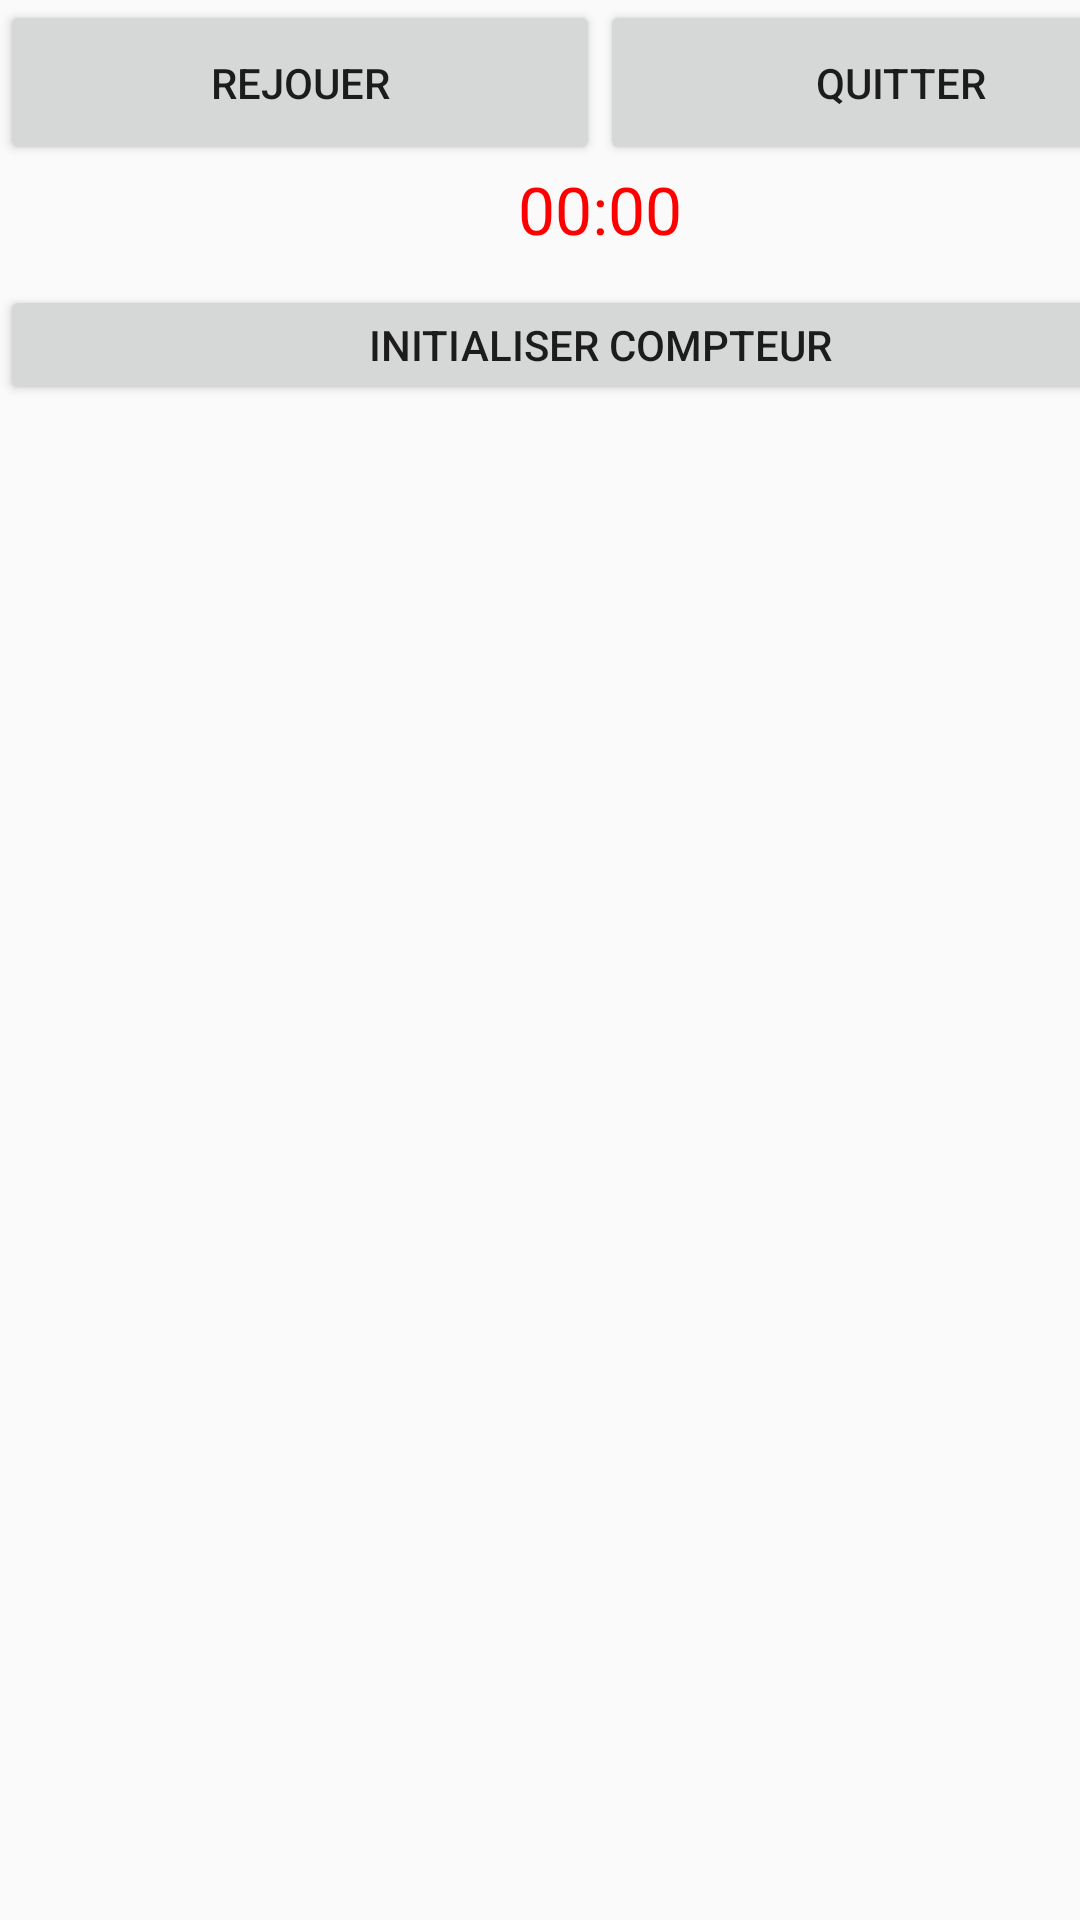

Layout XML and referenced resources for this Android screen:
<!-- AndroidManifest.xml: application theme AppTheme -->
<!-- res/layout/activity_difficile.xml -->
<RelativeLayout
    xmlns:android="http://schemas.android.com/apk/res/android"
    xmlns:tools="http://schemas.android.com/tools"
    android:layout_width="match_parent"
    android:layout_height="match_parent"
    tools:context=".DifficileActivity">




    <LinearLayout
        android:layout_width="match_parent"
        android:layout_height="wrap_content"
        android:orientation="vertical"
        tools:context="java.com.example.jeu_huit_dames.HomeActivity">

        <GridLayout
            android:id="@+id/grille_grid_layout"
            android:layout_width="match_parent"
            android:layout_height="wrap_content"
            android:columnCount="8"
            android:rowCount="8">
        </GridLayout>

        <LinearLayout
            android:layout_width="match_parent"
            android:layout_height="match_parent"
            android:orientation="horizontal">

            <Button
                android:layout_width="200dp"
                android:layout_height="55dp"
                android:onClick="event_raffrichir"
                android:text="@string/Rejouer" />

            <Button
                android:layout_width="200dp"
                android:layout_height="55dp"
                android:onClick="event_quitter"
                android:text="@string/Quitter" />


        </LinearLayout>
        <Chronometer
            android:id="@+id/simpleChronometer"
            android:layout_width="400dp"
            android:layout_height="40dp"
            android:gravity="center_horizontal"
            android:textAppearance="@style/TextAppearance.AppCompat.Large"
            android:textColor="#f00" />

        <Button
            android:id="@+id/resetChronometer"
            android:layout_width="400dp"
            android:layout_height="40dp"
            android:text="Initialiser compteur" />

    </LinearLayout>




</RelativeLayout>
<!-- resources referenced by this layout -->
<resources>
  <string name="Quitter">Quitter</string>
  <string name="Rejouer">Rejouer</string>
  <style name="AppTheme" parent="Theme.AppCompat.Light.DarkActionBar">
          
          <item name="colorPrimary">@color/colorPrimary</item>
          <item name="colorPrimaryDark">@color/colorPrimaryDark</item>
          <item name="colorAccent">@color/colorAccent</item>
      </style>
  <color name="colorPrimary">	#726255</color>
  <color name="colorPrimaryDark">#372e29</color>
  <color name="colorAccent">#D81B60</color>
</resources>
